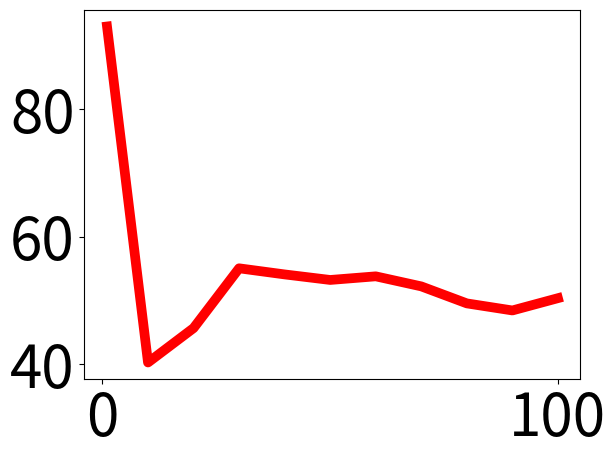

The matplotlib source for this figure:
import pandas as pd 
import matplotlib.pyplot as plt 
mts = [1, 10, 20, 30, 40, 50, 60, 70, 80, 90, 100]
avg = [93, 40.23, 45.63, 55.02, 54.06, 53.19, 53.76, 52.18, 49.51, 48.40, 50.33]
plt.rcParams.update({'font.size': 42})
params = {'legend.fontsize': 'x-large',
          'figure.figsize': (15, 5),
         'axes.labelsize': 'x-large',
         'axes.titlesize':'x-large',
         'xtick.labelsize':'x-large',
         'ytick.labelsize':'15'}
plt.plot(mts, avg, color = "red", linewidth = 7)
# plt.xlabel("Matches")
# plt.ylabel("Average")
plt.show()
